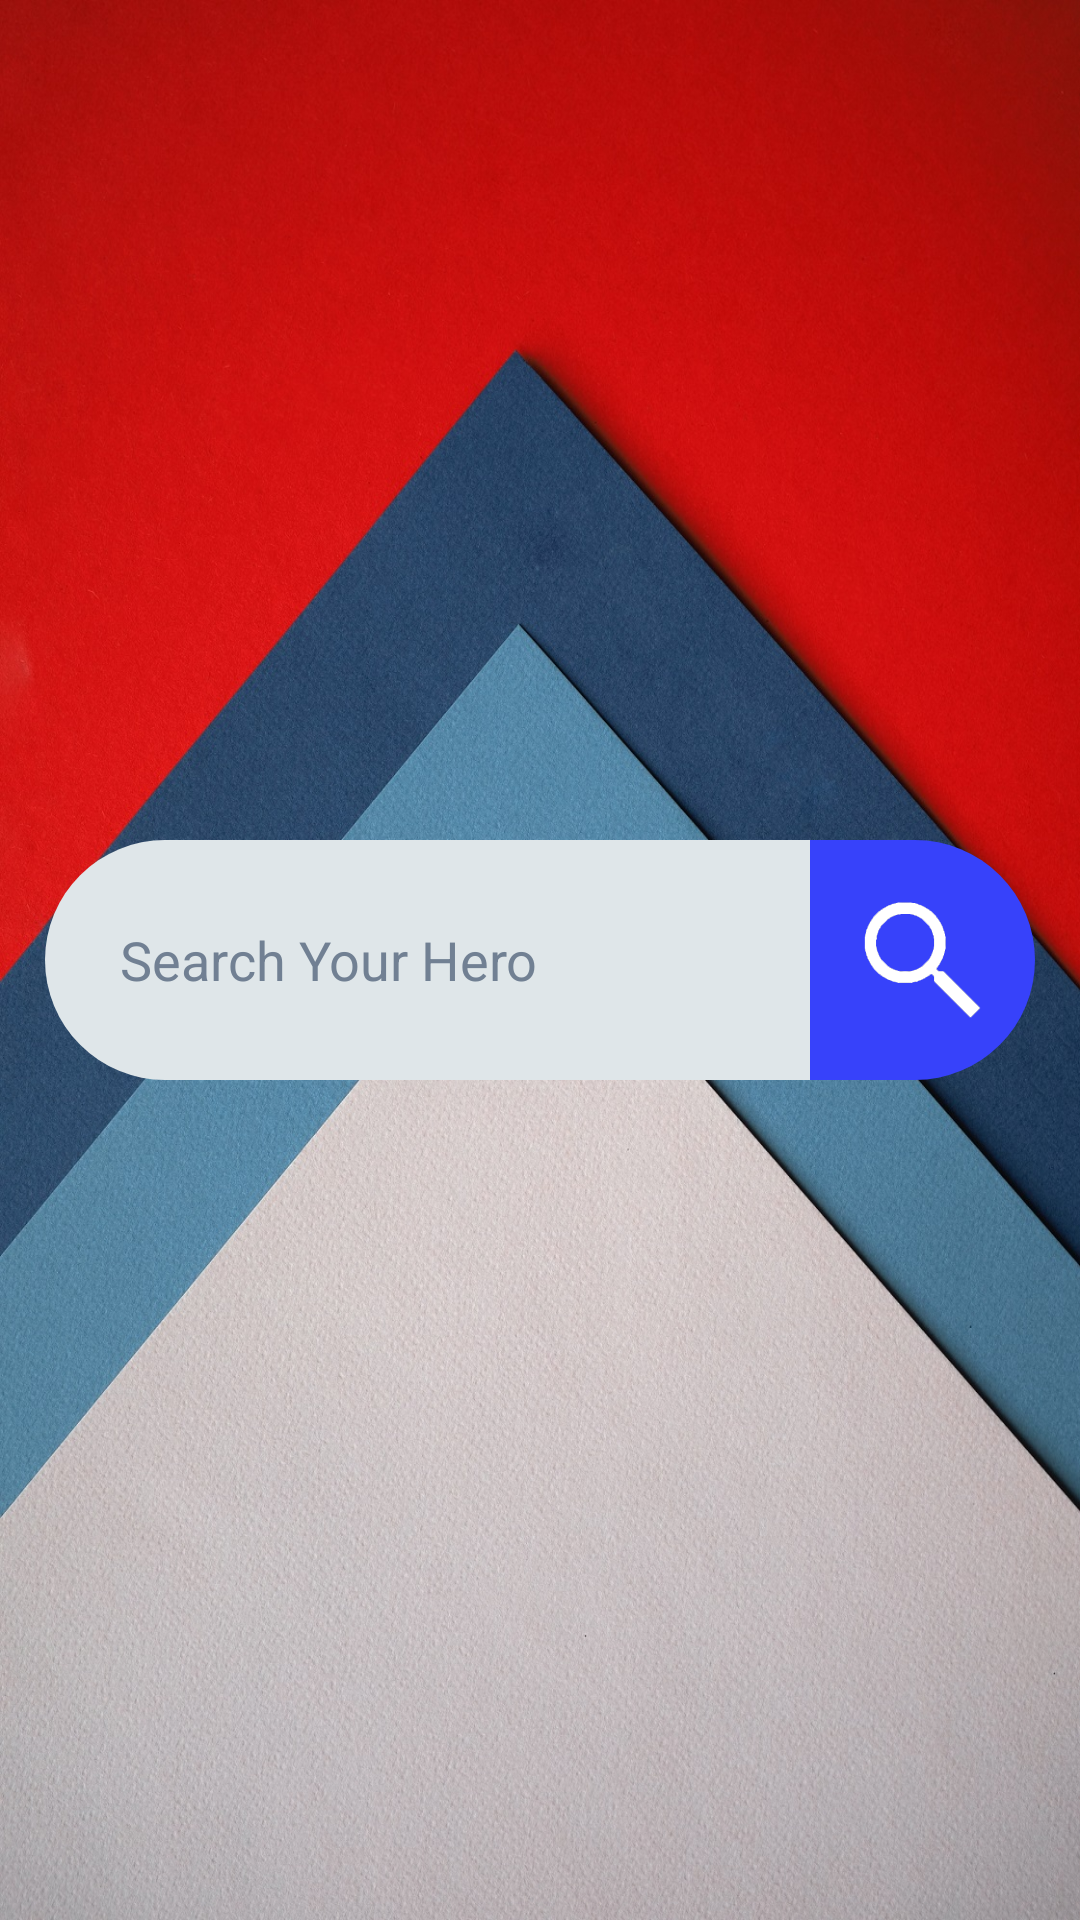

Here is an Android app screen rendered from its layout file. Give the layout XML and the strings, colors and styles it references.
<!-- AndroidManifest.xml: application theme AppTheme -->
<!-- res/layout/activity_main.xml -->
<?xml version="1.0" encoding="utf-8"?>
<androidx.constraintlayout.widget.ConstraintLayout
    xmlns:android="http://schemas.android.com/apk/res/android"
    xmlns:app="http://schemas.android.com/apk/res-auto"
    xmlns:tools="http://schemas.android.com/tools"
    android:layout_width="match_parent"
    android:layout_height="match_parent"
    android:background="@drawable/main_page_background"
    tools:context=".MainActivity">

    <LinearLayout
        android:id="@+id/search_bar_container"
        android:layout_width="wrap_content"
        android:layout_height="wrap_content"
        android:orientation="horizontal"
        app:layout_constraintBottom_toBottomOf="parent"
        app:layout_constraintEnd_toEndOf="parent"
        app:layout_constraintStart_toStartOf="parent"
        app:layout_constraintTop_toTopOf="parent"
        tools:ignore="MissingConstraints">

        <EditText
            android:id="@+id/HeroSearch"
            android:layout_width="255dp"
            android:layout_height="80dp"
            android:layout_gravity="center_horizontal"
            android:background="@drawable/avenger_search_bar"
            android:hint="Search Your Hero"
            android:textColorHint="#718093"
            android:textAlignment="viewStart"
            android:textColor="#000000"
            tools:ignore="MissingConstraints,RtlCompat"
            tools:layout_editor_absoluteX="56dp"
            tools:layout_editor_absoluteY="318dp"
            android:paddingLeft="25dp"/>


        <ImageView
            android:id="@+id/search_image"
            android:layout_width="75dp"
            android:layout_height="80dp"
            android:src="@drawable/search_button_image"
            android:background="@drawable/search_button"
            />

    </LinearLayout>


</androidx.constraintlayout.widget.ConstraintLayout>
<!-- resources referenced by this layout -->
<resources>
  <!-- drawable avenger_search_bar (drawable) -->
  <?xml version="1.0" encoding="utf-8"?>
  <shape xmlns:android="http://schemas.android.com/apk/res/android"
      android:shape="rectangle">
  
      <solid android:color="#dfe6e9"/>
      <corners android:bottomLeftRadius="50dp"
          android:topLeftRadius="50dp"/>
  
  </shape>
  <!-- drawable main_page_background: jpg bitmap (drawable, 612367 bytes) -->
  <!-- drawable search_button (drawable) -->
  <?xml version="1.0" encoding="utf-8"?>
  <shape xmlns:android="http://schemas.android.com/apk/res/android" android:shape="rectangle">
  
      <solid android:color="#3742fa"/>
      <corners android:bottomRightRadius="50dp"
          android:topRightRadius="50dp"/>
  
  </shape>
  <!-- drawable search_button_image: png bitmap (drawable, 29853 bytes) -->
  <style name="AppTheme" parent="Theme.AppCompat.NoActionBar">
          
          <item name="colorPrimary">@color/colorPrimary</item>
          <item name="colorPrimaryDark">@color/colorPrimaryDark</item>
          <item name="colorAccent">@color/colorAccent</item>
      </style>
  <!-- not gathered from this repository: default colours our renderer supplied (Android Studio template values) -->
  <color name="colorPrimary">#FF6200EE</color>
  <color name="colorPrimaryDark">#FF3700B3</color>
  <color name="colorAccent">#FF03DAC5</color>
</resources>
